Run: headless pygame with SDL's dummy video driver; simulated clock (each Clock.tick advances the game by its frame time, no real sleeping); random seed 0; keys injected as events and as key.get_pressed() state; no mouse input.
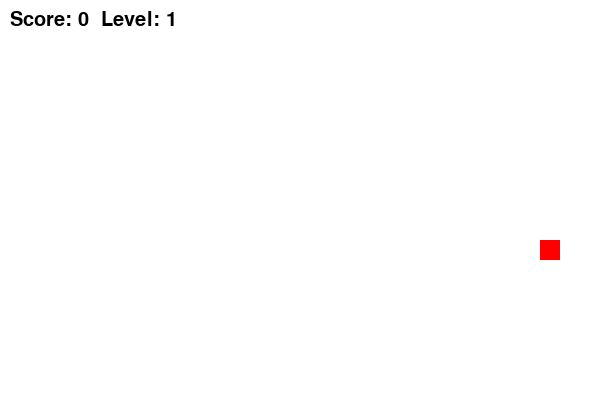
Frame 1 of 1 · flips 1–60 · no input (game ended)

The pygame program that drew these frames:

import pygame
import random

pygame.init()

WIDTH, HEIGHT = 600, 400
screen = pygame.display.set_mode((WIDTH, HEIGHT))
pygame.display.set_caption("Snake")

clock = pygame.time.Clock()

# Snake параметрлері
snake_block = 20
snake_speed = 10

snake = [(100, 100)]
direction = "RIGHT"

# Food генерация
def generate_food():
    while True:
        x = random.randrange(0, WIDTH, snake_block)
        y = random.randrange(0, HEIGHT, snake_block)
        if (x, y) not in snake:
            return x, y

food_x, food_y = generate_food()

score = 0
level = 1

font = pygame.font.SysFont(None, 30)

running = True
while running:
    screen.fill((255, 255, 255))

    for event in pygame.event.get():
        if event.type == pygame.QUIT:
            running = False

        if event.type == pygame.KEYDOWN:
            if event.key == pygame.K_LEFT:
                direction = "LEFT"
            elif event.key == pygame.K_RIGHT:
                direction = "RIGHT"
            elif event.key == pygame.K_UP:
                direction = "UP"
            elif event.key == pygame.K_DOWN:
                direction = "DOWN"

    head_x, head_y = snake[0]

    # Қозғалыс
    if direction == "LEFT":
        head_x -= snake_block
    elif direction == "RIGHT":
        head_x += snake_block
    elif direction == "UP":
        head_y -= snake_block
    elif direction == "DOWN":
        head_y += snake_block

    # Қабырға collision
    if head_x < 0 or head_x >= WIDTH or head_y < 0 or head_y >= HEIGHT:
        print("Game Over")
        running = False

    snake.insert(0, (head_x, head_y))

    # Food жеу
    if head_x == food_x and head_y == food_y:
        score += 1
        food_x, food_y = generate_food()

        # Level өсіру
        if score % 3 == 0:
            level += 1
            snake_speed += 2
    else:
        snake.pop()

    # Snake өзін соқса
    if snake[0] in snake[1:]:
        print("Game Over")
        running = False

    # Салу
    for block in snake:
        pygame.draw.rect(screen, (0, 200, 0), (*block, snake_block, snake_block))

    pygame.draw.rect(screen, (255, 0, 0), (food_x, food_y, snake_block, snake_block))

    # Score + Level
    text = font.render(f"Score: {score}  Level: {level}", True, (0, 0, 0))
    screen.blit(text, (10, 10))

    pygame.display.flip()
    clock.tick(snake_speed)

pygame.quit()
